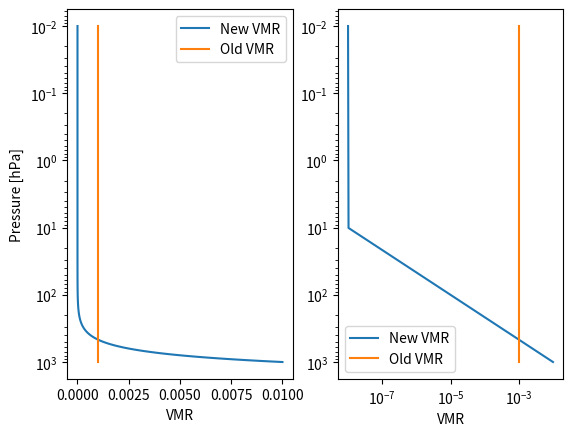

The script that saved this image:
import numpy as np
import matplotlib.pyplot as plt

h2o_vmr_profile_parameters = [1e3, 1e-8, 1e5, 1e-2]

b = (
    np.log10(h2o_vmr_profile_parameters[3]) - np.log10(h2o_vmr_profile_parameters[1])
) / (np.log10(h2o_vmr_profile_parameters[2]) - np.log10(h2o_vmr_profile_parameters[0]))
a = np.log10(h2o_vmr_profile_parameters[1]) - b * np.log10(
    h2o_vmr_profile_parameters[0]
)
a10 = np.pow(10, a)

nump = 100
abs_p = np.linspace(1, 100000, num=nump)
vmr_h2o_default_profile = np.zeros(nump)

for i in range(len(vmr_h2o_default_profile)):
    if abs_p[i] < h2o_vmr_profile_parameters[0]:
        vmr_h2o_default_profile[i] = h2o_vmr_profile_parameters[1]
    else:
        vmr_h2o_default_profile[i] = a10 * np.pow(abs_p[i], b)

old = np.ones(nump) * 1e-3

fig, (ax1, ax2) = plt.subplots(1, 2)
ax1.semilogy(vmr_h2o_default_profile, abs_p / 100, label="New VMR")
ax1.semilogy(old, abs_p / 100, label="Old VMR")
ax1.invert_yaxis()
ax1.set_xlabel("VMR")
ax1.set_ylabel("Pressure [hPa]")
ax1.legend()
ax2.loglog(vmr_h2o_default_profile, abs_p / 100, label="New VMR")
ax2.loglog(old, abs_p / 100, label="Old VMR")
ax2.invert_yaxis()
ax2.set_xlabel("VMR")
ax2.legend()
plt.savefig("vmr.png")
plt.show()
